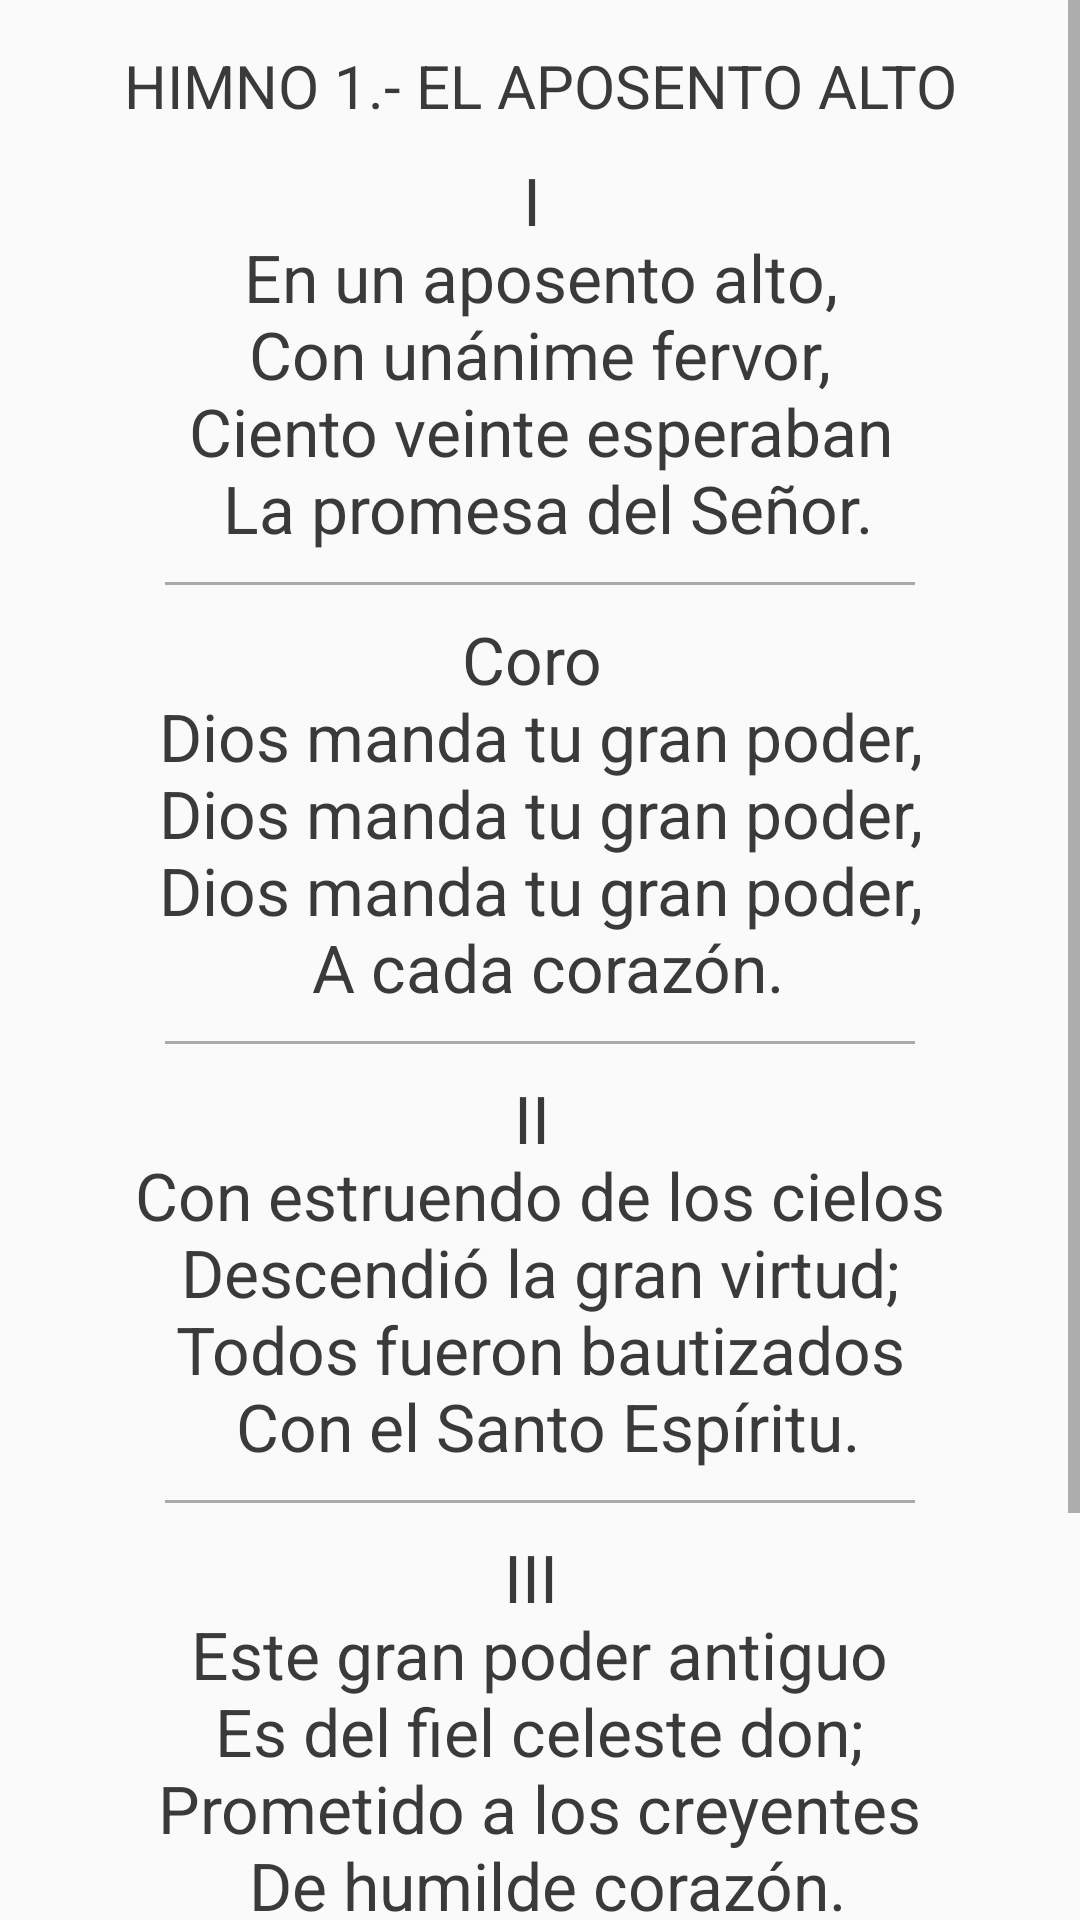

Write the Android layout XML for this screen, with the resource values it uses.
<!-- AndroidManifest.xml: application theme AppTheme -->
<!-- res/layout/fg_himno1.xml -->
<?xml version="1.0" encoding="utf-8"?>
<ScrollView
    xmlns:android="http://schemas.android.com/apk/res/android"
    android:layout_width="match_parent"
    android:layout_height="match_parent">

<LinearLayout
    xmlns:android="http://schemas.android.com/apk/res/android"
    android:orientation="vertical"
    android:layout_width="match_parent"
    android:layout_height="wrap_content">

    <TextView style="@style/titulo"
        android:text="@string/tit_himno_1"
        android:id="@+id/textView1"/>

    <TextView style="@style/estrofa"
        android:text="@string/est1_himno_1"
        android:id="@+id/textView2"/>

    <View style="@style/separador"/>

    <TextView style="@style/estrofa"
        android:text="@string/est2_himno_1"
        android:id="@+id/textView3"/>

    <View style="@style/separador"/>

    <TextView style="@style/estrofa"
        android:text="@string/est3_himno_1"
        android:id="@+id/textView4"/>

    <View style="@style/separador"/>

    <TextView style="@style/estrofa"
        android:text="@string/est4_himno_1"
        android:id="@+id/textView5"/>

    <View style="@style/separador"/>

    <TextView style="@style/estrofa"
        android:text="@string/est5_himno_1"
        android:id="@+id/textView6"/>

    <View style="@style/separador"/>


</LinearLayout>

</ScrollView>
<!-- resources referenced by this layout -->
<resources>
  <string name="est1_himno_1">
          I \n
          En un aposento alto, \n
          Con unánime fervor, \n
          Ciento veinte esperaban \n
          La promesa del Señor.
      </string>
  <string name="est2_himno_1">
          Coro \n
          Dios manda tu gran poder, \n
          Dios manda tu gran poder, \n
          Dios manda tu gran poder, \n
          A cada corazón.
      </string>
  <string name="est3_himno_1">
          II \n
          Con estruendo de los cielos \n
          Descendió la gran virtud; \n
          Todos fueron bautizados \n
          Con el Santo Espíritu.
      </string>
  <string name="est4_himno_1">
          III \n
          Este gran poder antiguo \n
          Es del fiel celeste don; \n
          Prometido a los creyentes \n
          De humilde corazón.
      </string>
  <string name="est5_himno_1">
          IV \n
          Dios está restituyendo \n
          Este gran Pentecostés, \n
          Y el Espíritu sus dones \n
          Nos reparte otra vez.
      </string>
  <string name="tit_himno_1">HIMNO 1.- EL APOSENTO ALTO</string>
  <style name="estrofa">
          <item name="android:textColor">#ff3a3a3a</item>
          <item name="android:textSize">22sp</item>
          <item name="android:textStyle">normal</item>
          <item name="android:layout_width">wrap_content</item>&gt;
          <item name="android:layout_height">wrap_content</item>
          <item name="android:textAppearance">?android:attr/textAppearanceLarge</item>
          <item name="android:layout_marginTop">5dp</item>
          <item name="android:layout_marginBottom">5dp</item>
          <item name="android:clickable">false</item>
          <item name="android:editable">false</item>
          <item name="android:layout_marginRight">20dp</item>
          <item name="android:layout_marginLeft">20dp</item>
          <item name="android:gravity">center_horizontal</item>
          <item name="android:layout_gravity">center_horizontal</item>
      </style>
  <style name="separador">
          <item name="android:layout_width">match_parent</item>
          <item name="android:layout_height">1dp</item>
          <item name="android:background">@android:color/darker_gray</item>
          <item name="android:layout_marginTop">5dp</item>
          <item name="android:layout_marginBottom">5dp</item>
          <item name="android:layout_marginRight">55dp</item>
          <item name="android:layout_marginLeft">55dp</item>
      </style>
  <style name="titulo">
          <item name="android:textColor">#ff3a3a3a</item>
          <item name="android:textSize">20sp</item>
          <item name="android:textStyle">normal</item>
          <item name="android:layout_width">wrap_content</item>&gt;
          <item name="android:layout_height">wrap_content</item>
          <item name="android:textAppearance">?android:attr/textAppearanceLarge</item>
          <item name="android:layout_marginTop">15dp</item>
          <item name="android:layout_marginBottom">5dp</item>
          <item name="android:clickable">false</item>
          <item name="android:editable">false</item>
          <item name="android:layout_marginRight">20dp</item>
          <item name="android:layout_marginLeft">20dp</item>
          <item name="android:gravity">center_horizontal</item>
          <item name="android:layout_gravity">center_horizontal</item>
          </style>
  <style name="AppTheme" parent="Theme.AppCompat.Light.DarkActionBar">
          
          <item name="colorPrimary">#F57C00</item>
      </style>
</resources>
